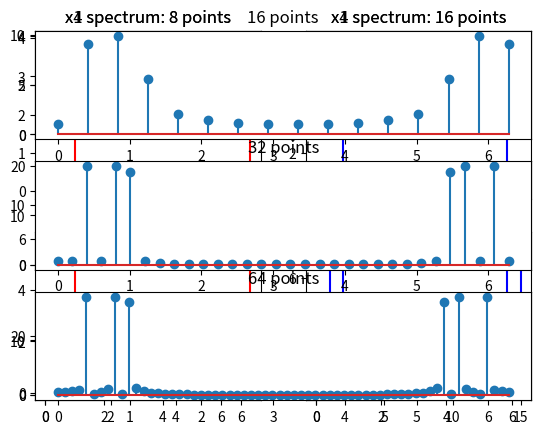

Write the Python code that produced this figure.
#! /usr/bin/python
import numpy as np
from matplotlib import pyplot as plt

def problem1():
    x1 = [1, 1, 1, 1]
    x2 = [1, 2, 3, 4, 4, 3, 2, 1]
    x3 = [4, 2, 1, 1, 1, 2, 3, 4]
    Y1 = np.fft.fft(x1, 8), np.fft.fft(x1, 16)
    Y2 = np.fft.fft(x2, 8), np.fft.fft(x2, 16)
    Y3 = np.fft.fft(x3, 8), np.fft.fft(x3, 16)
    X = np.linspace(0, 2*np.pi, 8), np.linspace(0, 2*np.pi, 16)

    plt.subplot(3,2,1)
    plt.title("x1 spectrum: 8 points")
    plt.stem(X[0], np.abs(Y1[0]), 'r')
    plt.subplot(3,2,2)
    plt.stem(X[1], np.abs(Y1[1]), 'b')
    plt.title("x1 spectrum: 16 points")

    plt.subplot(3,2,3)
    plt.stem(X[0], np.abs(Y2[0]), 'r')
    plt.title("x2 spectrum: 8 points")
    plt.subplot(3,2,4)
    plt.stem(X[1], np.abs(Y2[1]), 'b')
    plt.title("x2 spectrum: 16 points")

    plt.subplot(3,2,5)
    plt.stem(X[0], np.abs(Y3[0]), 'r')
    plt.title("x3 spectrum: 8 points")
    plt.subplot(3,2,6)
    plt.stem(X[1], np.abs(Y3[1]), 'b')
    plt.title("x3 spectrum: 16 points")

    plt.show()


def problem2():
    n  = np.arange(0, 20, 1)
    x4 = np.cos(np.pi/4 * n)
    x5 = np.cos(np.pi/4 * n) + np.cos(np.pi/8 * n)
    Y4 = np.fft.fft(x4, 8), np.fft.fft(x4, 16)
    Y5 = np.fft.fft(x5, 8), np.fft.fft(x5, 16)
    X  = np.arange(0,8,1), np.arange(0,16,1)

    plt.subplot(2,2,1)
    plt.stem(X[0], np.abs(Y4[0]), 'r')
    plt.title("x4 spectrum: 8 points")

    plt.subplot(2,2,2)
    plt.stem(X[1], np.abs(Y4[1]), 'b')
    plt.title("x4 spectrum: 16 points")

    plt.subplot(2,2,3)
    plt.stem(X[0], np.abs(Y5[0]), 'r')
    plt.title("x5 spectrum: 8 points")

    plt.subplot(2,2,4)
    plt.stem(X[1], np.abs(Y5[1]), 'b')
    plt.title("x4 spectrum: 16 points")

    plt.show()



def problem3():
    from numpy import cos,pi
    fs = 64
    T = 1 / fs
    Ts = 2.5 # Observation duration: 2.5s
    x = lambda t: cos(8*pi*t) + cos(16*pi*t) + cos(20*pi*t)
    n = np.linspace(0, 2.5, int(Ts * fs))
    xn = x(n)
    Y16 = np.fft.fft(xn, 16)
    Y32 = np.fft.fft(xn, 32)
    Y64 = np.fft.fft(xn, 64)
    plt.subplot(3,1,1)
    plt.stem(np.linspace(0,2*pi, 16), np.abs(Y16))
    plt.title("16 points")

    plt.subplot(3,1,2)
    plt.stem(np.linspace(0,2*pi, 32), np.abs(Y32))
    plt.title("32 points")

    plt.subplot(3,1,3)
    plt.stem(np.linspace(0,2*pi,64), np.abs(Y64))
    plt.title("64 points")

    plt.show()

if __name__ == '__main__':
    problem1()
    problem2()
    problem3()
